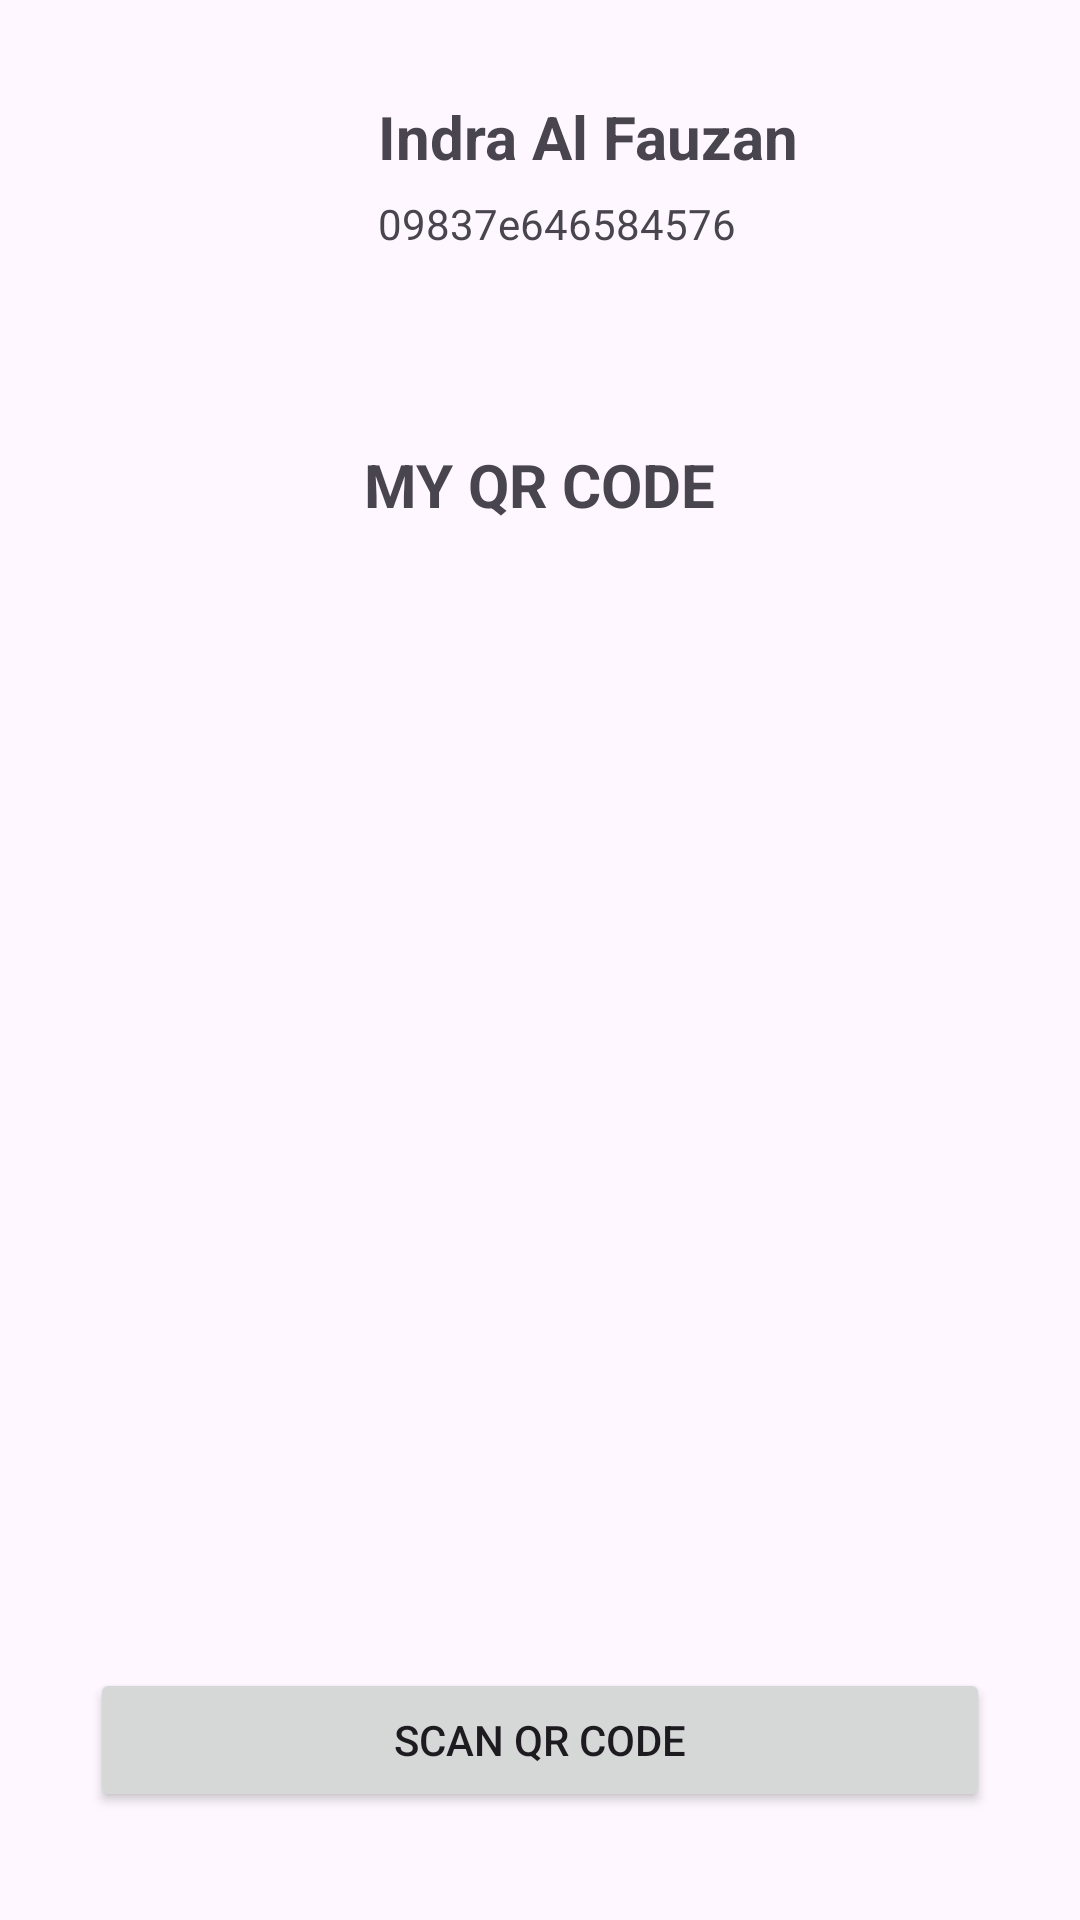

Layout XML and referenced resources for this Android screen:
<!-- AndroidManifest.xml: application theme Theme.FirstMeet -->
<!-- res/layout/activity_main.xml -->
<?xml version="1.0" encoding="utf-8"?>
<androidx.constraintlayout.widget.ConstraintLayout xmlns:android="http://schemas.android.com/apk/res/android"
    xmlns:app="http://schemas.android.com/apk/res-auto"
    xmlns:tools="http://schemas.android.com/tools"
    android:layout_width="match_parent"
    android:layout_height="match_parent"
    android:layout_margin="20dp"
    tools:context=".MainActivity">

    <com.google.android.material.imageview.ShapeableImageView
        android:id="@+id/shapeableImageView"
        android:layout_width="70dp"
        android:layout_height="70dp"
        android:layout_marginStart="32dp"
        android:layout_marginTop="24dp"
        android:scaleType="fitCenter"
        android:src="@drawable/img_icon_profile"
        app:layout_constraintStart_toStartOf="parent"
        app:layout_constraintTop_toTopOf="parent"
        app:shapeAppearanceOverlay="@style/circular" />

    <TextView
        android:id="@+id/tvnama"
        android:layout_width="wrap_content"
        android:layout_height="wrap_content"
        android:layout_marginStart="24dp"
        android:layout_marginTop="32dp"
        android:text="Indra Al Fauzan"
        android:textSize="20dp"
        app:layout_constraintStart_toEndOf="@+id/shapeableImageView"
        app:layout_constraintTop_toTopOf="parent"
        android:textStyle="bold"/>

    <TextView
        android:id="@+id/textView3"
        android:layout_width="wrap_content"
        android:layout_height="wrap_content"
        android:layout_marginStart="94dp"
        android:layout_marginTop="6dp"
        android:text="09837e646584576"
        app:layout_constraintStart_toStartOf="@+id/shapeableImageView"
        app:layout_constraintTop_toBottomOf="@+id/tvnama" />

    <ImageView
        android:id="@+id/imageView3"
        android:layout_width="350dp"
        android:layout_height="350dp"
        android:layout_marginStart="126dp"
        android:layout_marginEnd="117dp"
        android:src="@drawable/img_qrcode"
        app:layout_constraintBottom_toBottomOf="parent"
        app:layout_constraintEnd_toEndOf="parent"
        app:layout_constraintHorizontal_bias="0.495"
        app:layout_constraintStart_toStartOf="parent"
        app:layout_constraintTop_toBottomOf="@+id/textView4"
        app:layout_constraintVertical_bias="0.095" />

    <TextView
        android:id="@+id/textView4"
        android:layout_width="wrap_content"
        android:layout_height="wrap_content"
        android:layout_marginTop="64dp"
        android:text="MY QR CODE"
        android:textSize="20dp"
        android:textStyle="bold"
        app:layout_constraintEnd_toEndOf="parent"
        app:layout_constraintStart_toStartOf="parent"
        app:layout_constraintTop_toBottomOf="@+id/textView3" />

    <Button
        android:layout_width="match_parent"
        android:layout_height="wrap_content"
        app:layout_constraintTop_toBottomOf="@id/imageView3"
        android:text="Scan QR Code"
        android:layout_marginTop="20dp"
        android:layout_marginHorizontal="30dp"/>


</androidx.constraintlayout.widget.ConstraintLayout>
<!-- resources referenced by this layout -->
<resources>
  <style name="circular">
  
          <item name="cornerSize">50%</item>
      </style>
  <style name="Theme.FirstMeet" parent="Base.Theme.FirstMeet" />
  <style name="Base.Theme.FirstMeet" parent="Theme.Material3.DayNight.NoActionBar">
          
          
      </style>
</resources>
